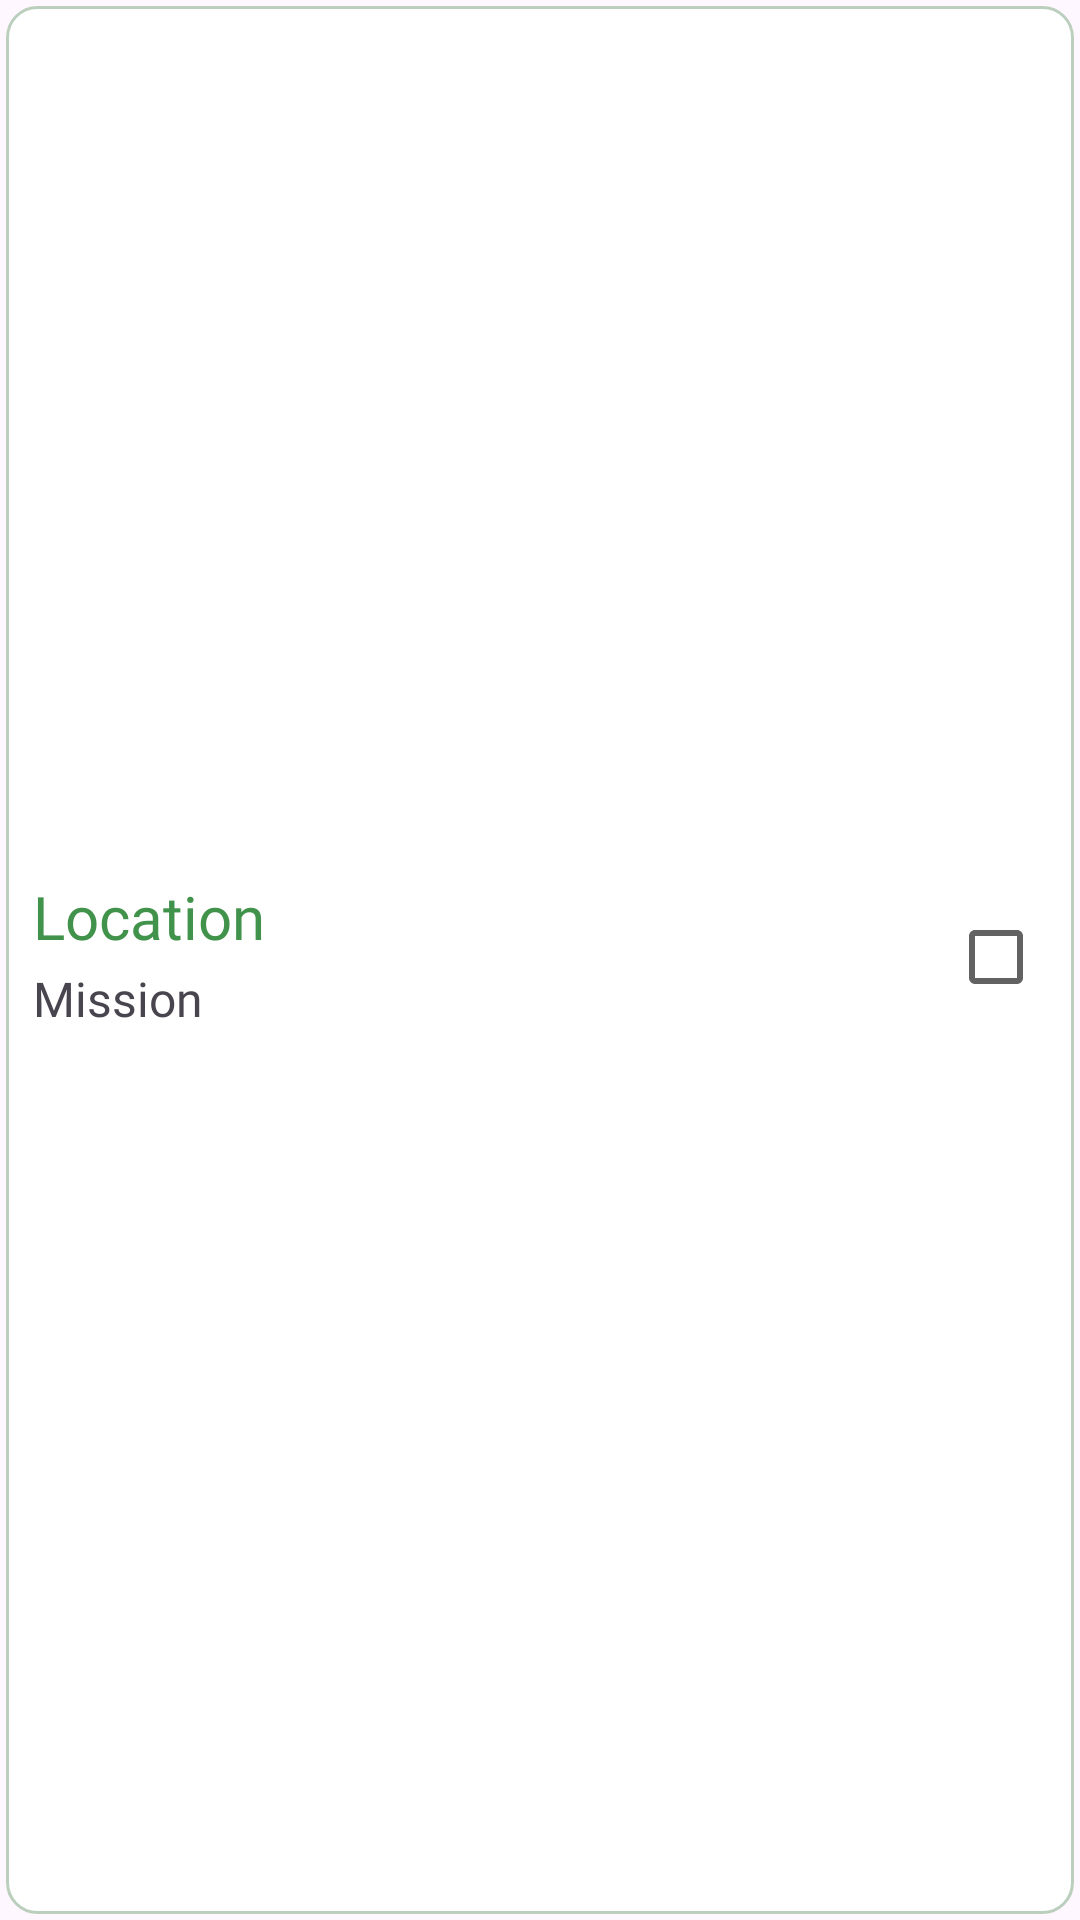

The Android layout XML behind this screen, and the referenced resources:
<!-- AndroidManifest.xml: application theme Theme.GURUapp -->
<!-- res/layout/item.xml -->
<?xml version="1.0" encoding="utf-8"?>
<LinearLayout xmlns:android="http://schemas.android.com/apk/res/android"
    android:layout_width="match_parent"
    android:layout_height="96dp"
    android:background="@drawable/border_layout"
    android:padding="11dp"
    android:textAlignment="center"
    android:gravity="center" >

    <RelativeLayout
        android:layout_width="wrap_content"
        android:layout_height="100dp" >

        <TextView
            android:id="@+id/location"
            android:layout_width="300dp"
            android:layout_height="40dp"
            android:layout_alignParentTop="true"
            android:layout_marginTop="9dp"
            android:ellipsize="middle"
            android:gravity="left|bottom"
            android:orientation="vertical"
            android:text="Location"
            android:textColor="@color/main"
            android:fontFamily="@font/applegsb"
            android:textSize="20sp" />

        <TextView
            android:id="@+id/mission"
            android:layout_width="300dp"
            android:layout_height="40dp"
            android:fontFamily="@font/applegn"
            android:layout_below="@+id/location"
            android:layout_marginTop="3dp"
            android:gravity="left"
            android:orientation="vertical"
            android:text="Mission"
            android:textSize="16sp" />

        <ImageButton
            android:id="@+id/bookmarkButton"
            android:layout_width="wrap_content"
            android:layout_marginLeft="304dp"
            android:layout_marginTop="25dp"
            android:backgroundTint="@color/fui_transparent"
            android:layout_height="48dp"
            android:src="@drawable/baseline_check_box_24"

            android:contentDescription="Bookmark" />

    </RelativeLayout>

</LinearLayout>
<!-- resources referenced by this layout -->
<resources>
  <color name="main">#41924B</color>
  <!-- drawable baseline_check_box_24 (drawable) -->
  <vector xmlns:android="http://schemas.android.com/apk/res/android" android:height="24dp" android:tint="#626262" android:viewportHeight="24" android:viewportWidth="24" android:width="24dp">
        
      <path android:fillColor="@android:color/white" android:pathData="M19,5v14H5V5h14m0,-2H5c-1.1,0 -2,0.9 -2,2v14c0,1.1 0.9,2 2,2h14c1.1,0 2,-0.9 2,-2V5c0,-1.1 -0.9,-2 -2,-2z"/>
      
  </vector>
  <!-- drawable border_layout (drawable) -->
  <?xml version="1.0" encoding="utf-8"?>
  <layer-list xmlns:android="http://schemas.android.com/apk/res/android">
      <item
          android:start="2dp"
          android:end="2dp"
          android:top="2dp"
          android:bottom="2dp">
          <shape android:shape="rectangle">
              <corners android:radius="10dp" />
              <stroke android:width="1dp"
                  android:color="@color/sub" />
              <solid android:color="@color/white" />
          </shape>
  
      </item>
  </layer-list>
  <style name="Theme.GURUapp" parent="Base.Theme.GURUapp" />
  <color name="sub">#BCCFBD</color>
  <color name="white">#FFFFFFFF</color>
  <style name="Base.Theme.GURUapp" parent="Theme.Material3.DayNight.NoActionBar">
          
          
          <item name="colorPrimary">@color/sub</item>
      </style>
</resources>
